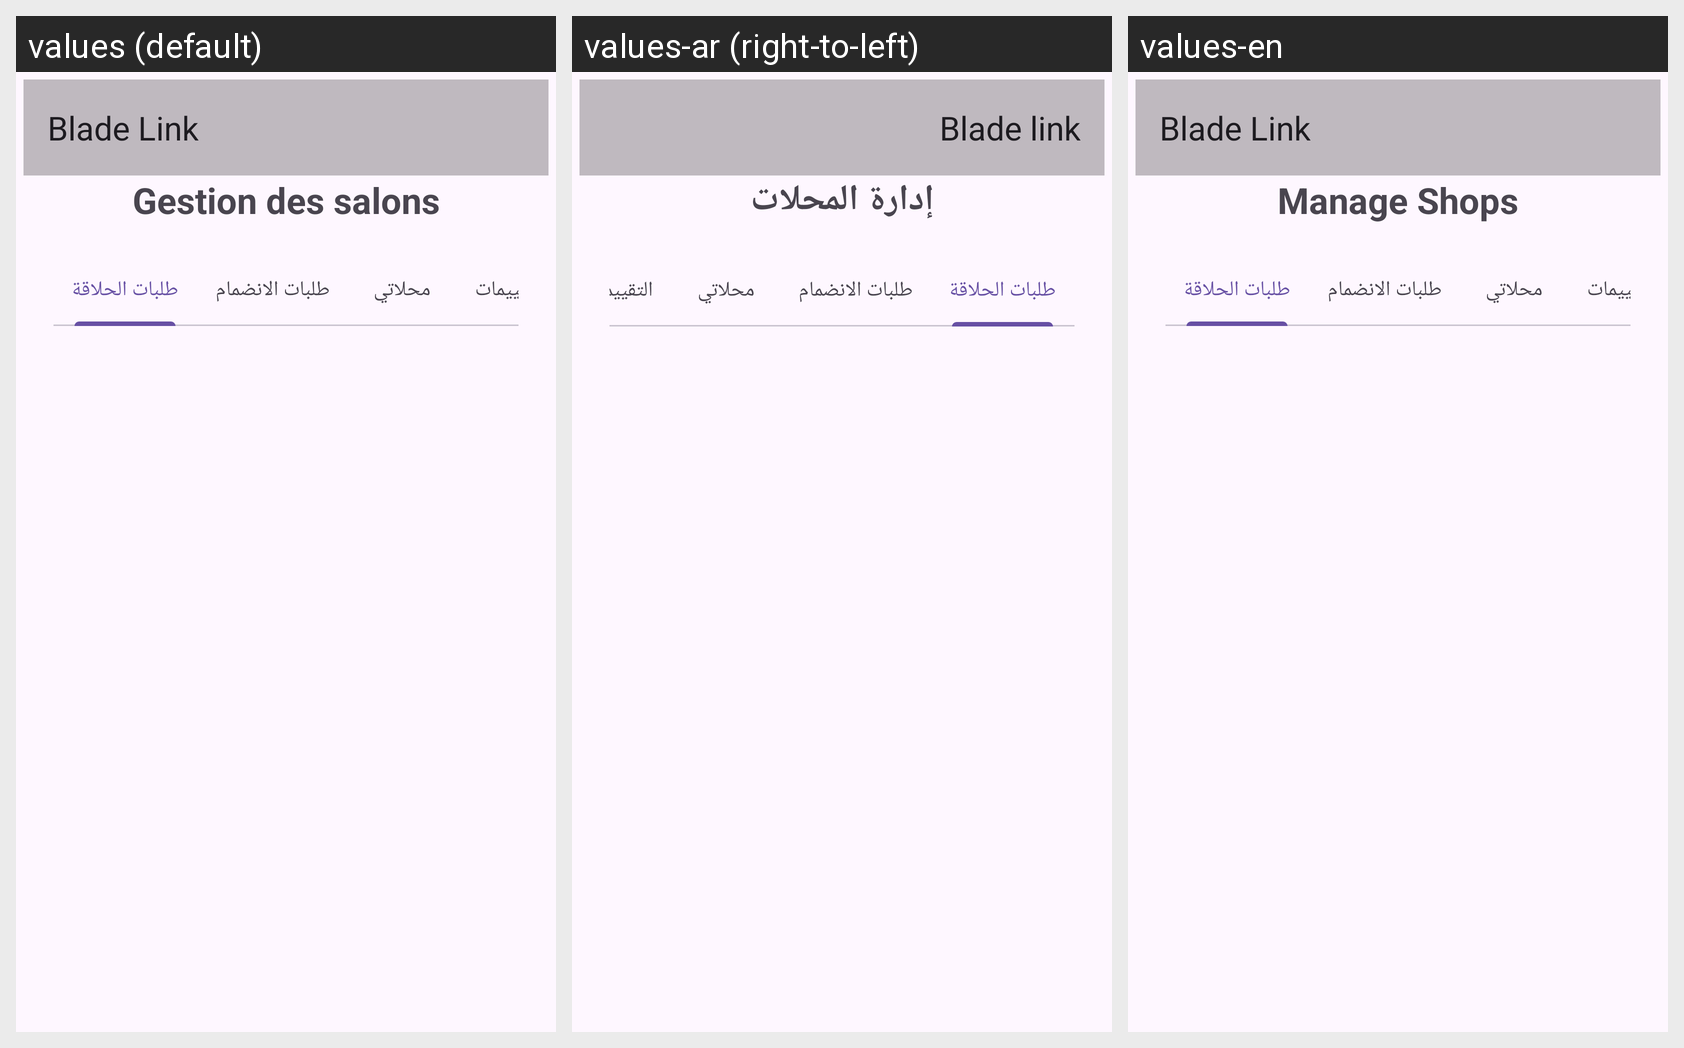

Strings drawn on this Android screen and how each of the app's shown locales translates them:
Android screen res/layout/activity_admine.xml rendered under 3 locales, left to right: values (default), values-ar (right-to-left), values-en. Device: Nexus 5 (rendered at 1080×1920; each locale shown at half size, 540×960, under a caption strip naming it); theme Theme.Projet_de_stage.
Strings drawn on this screen, with the default value and each locale's value (text and hints the layout hard-codes appear in the picture but are not listed):

app_name
  values: Blade Link
  values-ar: Blade link
  values-en: Blade Link

manage_shops
  values: Gestion des salons
  values-ar: إدارة المحلات
  values-en: Manage Shops
